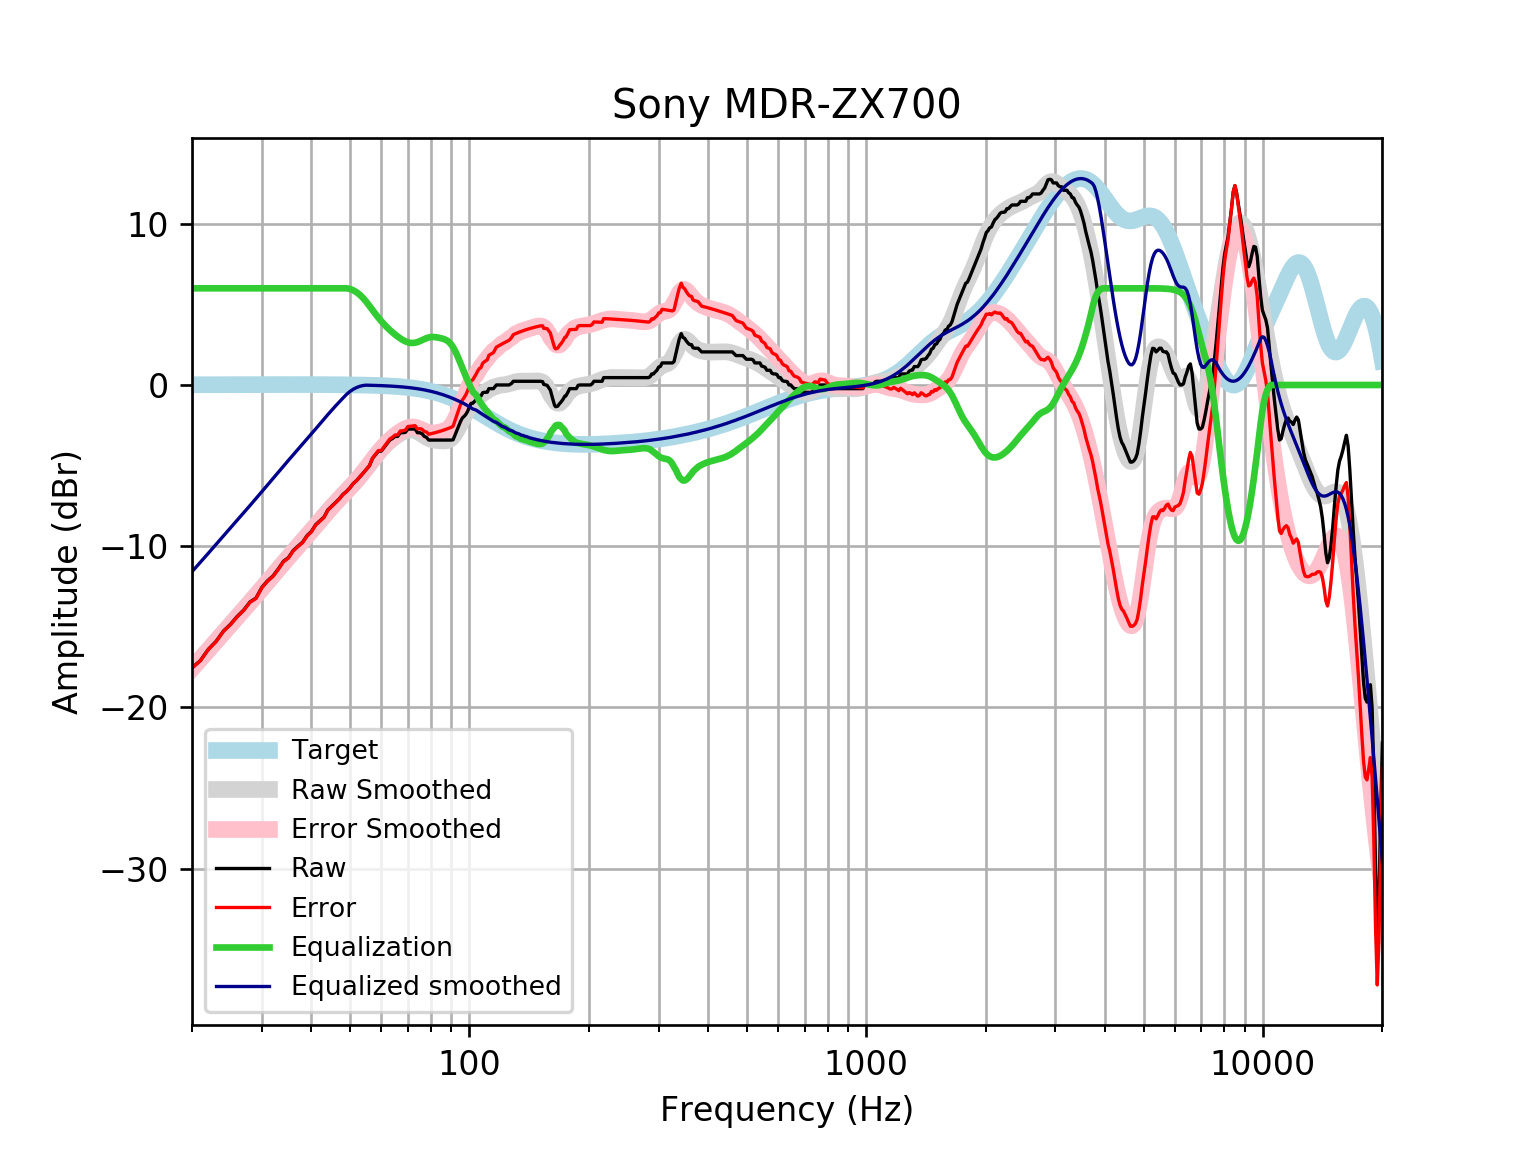

The file beside this chart, header and first rows:
frequency, raw, error, smoothed, error_smoothed, equalization, equalized_raw, equalized_smoothed, target
20, -17.55, -17.56, -17.58, -17.6, 6, -11.55, -11.58, 0.01648
21, -17.09, -17.11, -17, -17.01, 6.0, -11.09, -11, 0.01765
22, -16.39, -16.41, -16.43, -16.45, 6.0, -10.39, -10.43, 0.01876
23, -15.9, -15.92, -15.89, -15.91, 6, -9.904, -9.888, 0.01983
24, -15.27, -15.29, -15.37, -15.39, 6, -9.269, -9.365, 0.02084
25, -14.85, -14.87, -14.87, -14.89, 6, -8.849, -8.865, 0.02179
26, -14.36, -14.38, -14.39, -14.41, 6.0, -8.357, -8.386, 0.02269
27, -13.96, -13.99, -13.92, -13.95, 6.0, -7.962, -7.924, 0.02353
28, -13.46, -13.48, -13.48, -13.5, 6.0, -7.46, -7.477, 0.02431
29, -13.22, -13.24, -13.04, -13.07, 6, -7.217, -7.041, 0.02502
30, -12.56, -12.58, -12.62, -12.64, 6.0, -6.556, -6.616, 0.02566
31, -12.15, -12.17, -12.2, -12.23, 6, -6.148, -6.202, 0.02622
32, -11.85, -11.88, -11.8, -11.83, 6, -5.85, -5.799, 0.02668
33, -11.41, -11.44, -11.41, -11.44, 6, -5.414, -5.41, 0.02704
34, -10.94, -10.97, -11.03, -11.06, 6, -4.938, -5.035, 0.02728
35, -10.71, -10.74, -10.67, -10.7, 6, -4.71, -4.674, 0.0274
36, -10.26, -10.29, -10.33, -10.35, 6.0, -4.263, -4.328, 0.02739
37, -9.997, -10.02, -9.992, -10.02, 6.0, -3.997, -3.992, 0.02723
38, -9.751, -9.778, -9.666, -9.693, 6, -3.751, -3.666, 0.02692
39, -9.343, -9.369, -9.346, -9.372, 6, -3.343, -3.346, 0.02644
40, -9.084, -9.11, -9.031, -9.057, 6, -3.084, -3.031, 0.02579
41, -8.662, -8.687, -8.721, -8.746, 6, -2.662, -2.721, 0.02496
42, -8.431, -8.455, -8.417, -8.441, 6, -2.431, -2.417, 0.02393
43, -8.203, -8.226, -8.121, -8.143, 6.0, -2.203, -2.121, 0.02272
44, -7.747, -7.769, -7.835, -7.856, 6, -1.747, -1.835, 0.0213
45, -7.519, -7.539, -7.561, -7.581, 6, -1.519, -1.561, 0.01967
46, -7.291, -7.309, -7.301, -7.319, 6, -1.291, -1.301, 0.01783
47, -7.064, -7.079, -7.054, -7.07, 6, -1.064, -1.054, 0.01577
48, -6.791, -6.805, -6.818, -6.831, 6, -0.7912, -0.8179, 0.01347
49, -6.608, -6.619, -6.589, -6.6, 6, -0.6077, -0.5892, 0.01094
50, -6.38, -6.388, -6.364, -6.372, 5.96, -0.4195, -0.4035, 0.008144
51, -6.107, -6.112, -6.137, -6.142, 5.876, -0.2303, -0.2606, 0.00508
52, -5.924, -5.926, -5.905, -5.907, 5.751, -0.1727, -0.1542, 0.001724
53, -5.696, -5.694, -5.667, -5.665, 5.588, -0.1078, -0.07857, -0.001946
54, -5.468, -5.462, -5.421, -5.415, 5.39, -0.07757, -0.03055, -0.005958
55, -5.24, -5.23, -5.17, -5.16, 5.16, -0.0801, -0.01029, -0.01034
56, -5.012, -4.997, -4.919, -4.903, 4.903, -0.1084, -0.01508, -0.01514
57, -4.556, -4.536, -4.671, -4.65, 4.65, 0.09409, -0.02033, -0.02038
58, -4.328, -4.302, -4.432, -4.406, 4.406, 0.07766, -0.02607, -0.02611
59, -4.101, -4.068, -4.207, -4.175, 4.175, 0.07427, -0.03234, -0.03238
60, -4.101, -4.061, -3.999, -3.96, 3.96, -0.141, -0.03921, -0.03925
61, -3.873, -3.826, -3.808, -3.762, 3.762, -0.111, -0.04672, -0.04675
62, -3.645, -3.59, -3.636, -3.581, 3.581, -0.06373, -0.05494, -0.05496
63, -3.417, -3.353, -3.48, -3.416, 3.416, -0.0005187, -0.06392, -0.06393
64, -3.32, -3.246, -3.34, -3.266, 3.266, -0.05393, -0.07372, -0.07373
65, -3.189, -3.104, -3.213, -3.128, 3.128, -0.06075, -0.0844, -0.08441
66, -3.189, -3.093, -3.099, -3.002, 3.002, -0.1864, -0.09604, -0.09603
67, -2.961, -2.852, -2.998, -2.889, 2.889, -0.07147, -0.1087, -0.1087
68, -2.961, -2.839, -2.913, -2.791, 2.791, -0.17, -0.1224, -0.1224
69, -2.935, -2.797, -2.847, -2.71, 2.71, -0.2247, -0.1372, -0.1372
70, -2.733, -2.58, -2.804, -2.65, 2.65, -0.08278, -0.1533, -0.1533
71, -2.733, -2.562, -2.786, -2.615, 2.615, -0.1181, -0.1706, -0.1706
72, -2.733, -2.544, -2.795, -2.606, 2.606, -0.1271, -0.1892, -0.1892
73, -2.733, -2.524, -2.832, -2.623, 2.623, -0.11, -0.2092, -0.2092
74, -2.961, -2.73, -2.894, -2.663, 2.663, -0.298, -0.2306, -0.2305
75, -2.961, -2.708, -2.973, -2.72, 2.72, -0.2412, -0.2535, -0.2534
76, -3.024, -2.746, -3.063, -2.785, 2.785, -0.2387, -0.2778, -0.2778
77, -3.189, -2.885, -3.154, -2.851, 2.851, -0.3382, -0.3037, -0.3037
78, -3.252, -2.921, -3.239, -2.907, 2.907, -0.3446, -0.3312, -0.3312
79, -3.417, -3.056, -3.31, -2.949, 2.949, -0.4674, -0.3604, -0.3603
... 553 more rows
